Run: headless pygame with SDL's dummy video driver; simulated clock (each Clock.tick advances the game by its frame time, no real sleeping); random seed 0; keys injected as events and as key.get_pressed() state; no mouse input.
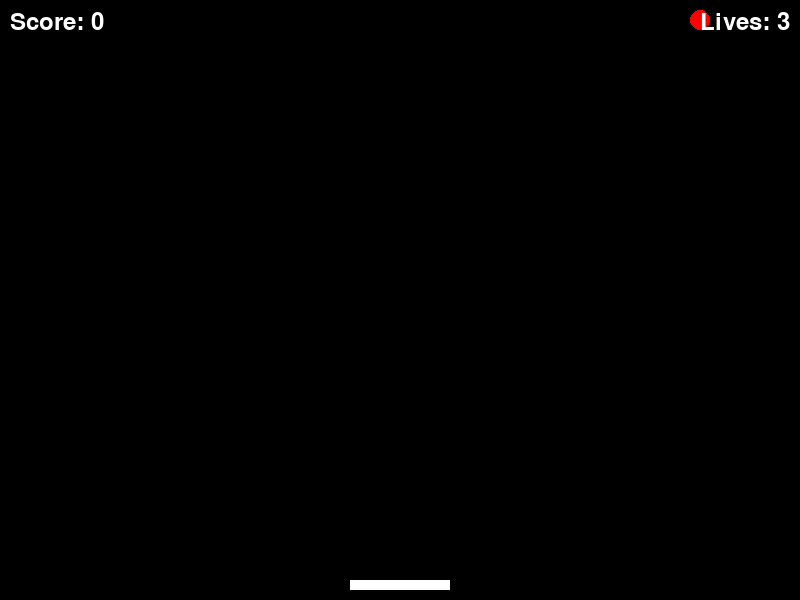
Frame 1 of 4 · flips 1–60 · no input
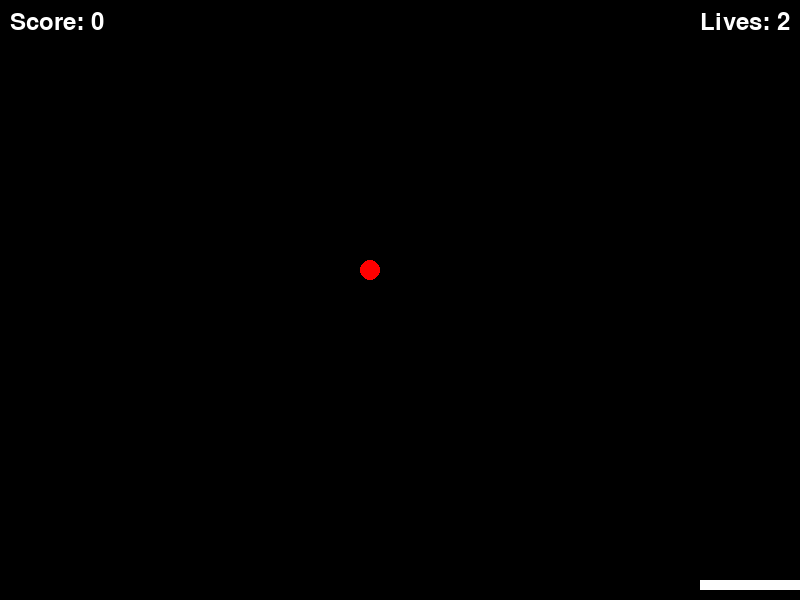
Frame 2 of 4 · flips 61–180 · tapped SPACE, RETURN · held RIGHT (→), D
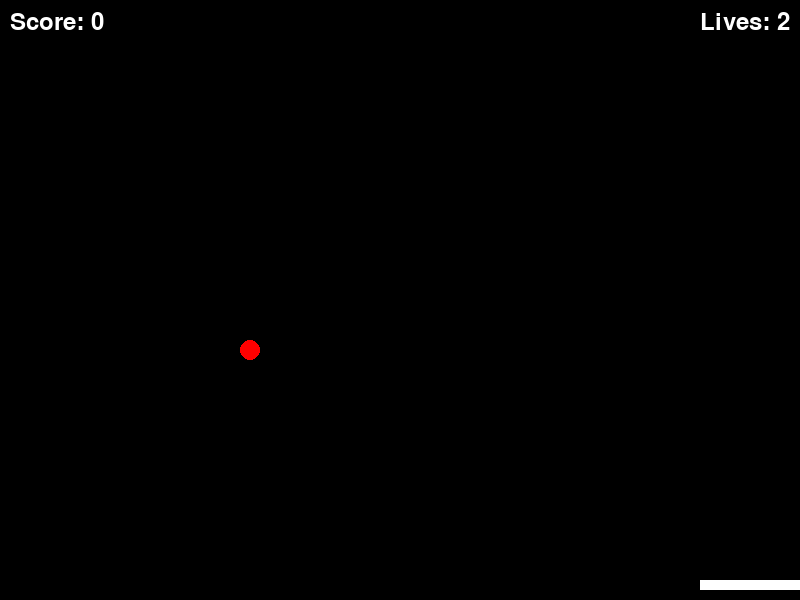
Frame 3 of 4 · flips 181–300 · held DOWN (↓), S
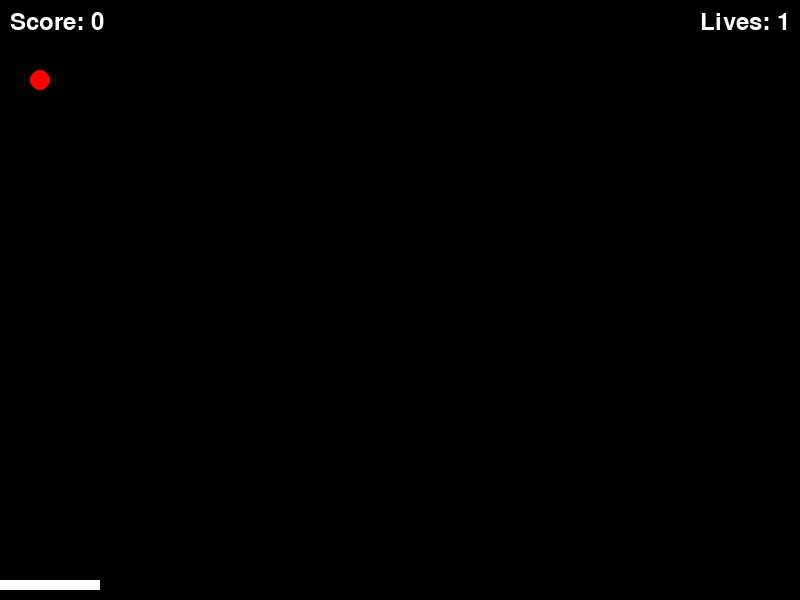
Frame 4 of 4 · flips 301–420 · held LEFT (←), A, UP (↑), W

The pygame program that drew these frames:

import pygame
import random

pygame.init()

WIDTH, HEIGHT = 800, 600
FPS = 60

BLACK = (0, 0, 0)
WHITE = (255, 255, 255)
RED = (255, 0, 0)

PADDLE_WIDTH, PADDLE_HEIGHT = 100, 10
BALL_RADIUS = 10
BALL_SPEED_X = 5
BALL_SPEED_Y = -5
PADDLE_SPEED = 10
MAX_SCORE = 20
LIVES = 3

screen = pygame.display.set_mode((WIDTH, HEIGHT))
pygame.display.set_caption("Pong Game")
clock = pygame.time.Clock()

def draw_window(paddle, ball, score, lives):
    screen.fill(BLACK)
    pygame.draw.rect(screen, WHITE, paddle)
    pygame.draw.ellipse(screen, RED, ball)

    font = pygame.font.SysFont(None, 36)
    score_text = font.render(f"Score: {score}", True, WHITE)
    lives_text = font.render(f"Lives: {lives}", True, WHITE)
    screen.blit(score_text, (10, 10))
    screen.blit(lives_text, (WIDTH - lives_text.get_width() - 10, 10))

    pygame.display.update()

def main():
    paddle = pygame.Rect(WIDTH//2 - PADDLE_WIDTH//2, HEIGHT - 20, PADDLE_WIDTH, PADDLE_HEIGHT)
    ball = pygame.Rect(WIDTH//2 - BALL_RADIUS, HEIGHT//2 - BALL_RADIUS, BALL_RADIUS * 2, BALL_RADIUS * 2)
    
    ball_speed_x = BALL_SPEED_X
    ball_speed_y = BALL_SPEED_Y
    
    score = 0
    lives = LIVES
    
    running = True
    while running:
        for event in pygame.event.get():
            if event.type == pygame.QUIT:
                running = False
        
        keys = pygame.key.get_pressed()
        if keys[pygame.K_LEFT] and paddle.left > 0:
            paddle.x -= PADDLE_SPEED
        if keys[pygame.K_RIGHT] and paddle.right < WIDTH:
            paddle.x += PADDLE_SPEED

        ball.x += ball_speed_x
        ball.y += ball_speed_y

        if ball.top <= 0:
            ball_speed_y = -ball_speed_y

        if ball.left <= 0 or ball.right >= WIDTH:
            ball_speed_x = -ball_speed_x

        if ball.colliderect(paddle):
            ball_speed_y = -ball_speed_y
            score += 1
            if score >= MAX_SCORE:
                ball_speed_x *= 1.1
                ball_speed_y *= 1.1

        if ball.bottom >= HEIGHT:
            lives -= 1
            ball.x = WIDTH // 2 - BALL_RADIUS
            ball.y = HEIGHT // 2 - BALL_RADIUS
            ball_speed_x = random.choice([BALL_SPEED_X, -BALL_SPEED_X])
            ball_speed_y = BALL_SPEED_Y

            if lives <= 0:
                running = False
        
        draw_window(paddle, ball, score, lives)
        clock.tick(FPS)
    
    pygame.quit()
    print(f"Game Over! Your score: {score}")

if __name__ == "__main__":
    main()
